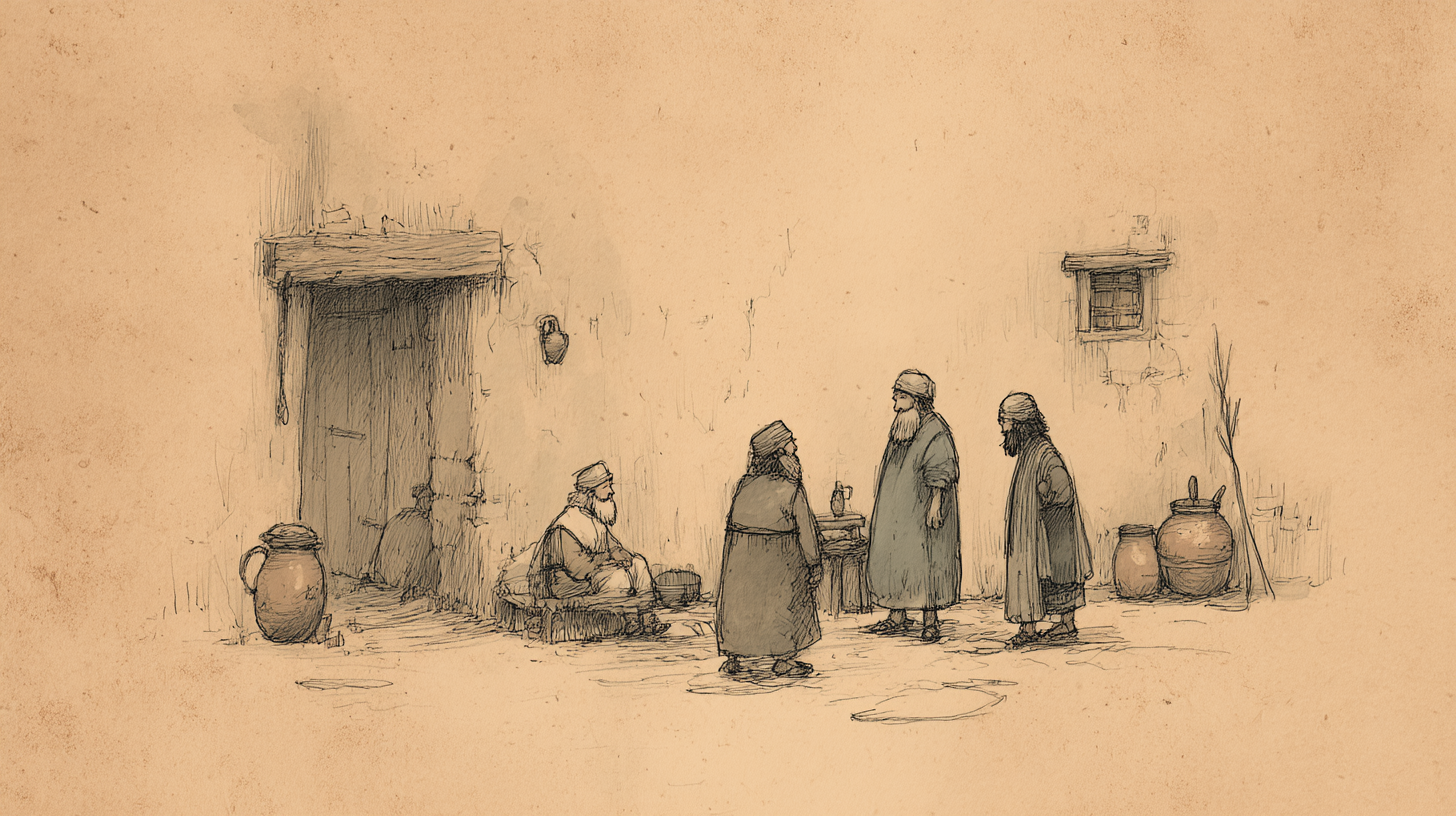
Generation parameters embedded in this image by Midjourney (PNG 'Description' text chunk):
Panoramic view of a modest gathering of Israelites, perhaps in their dwelling area or a quiet corner. They look concerned, discussing matters seriously with elders. Atmosphere of worry and seeking guidance. Style: Hand-drawn illustration. --ar 16:9 --profile [redacted] --v 7 Job ID: 1fba7534-51b9-4cc8-bdc6-a30425a8432e